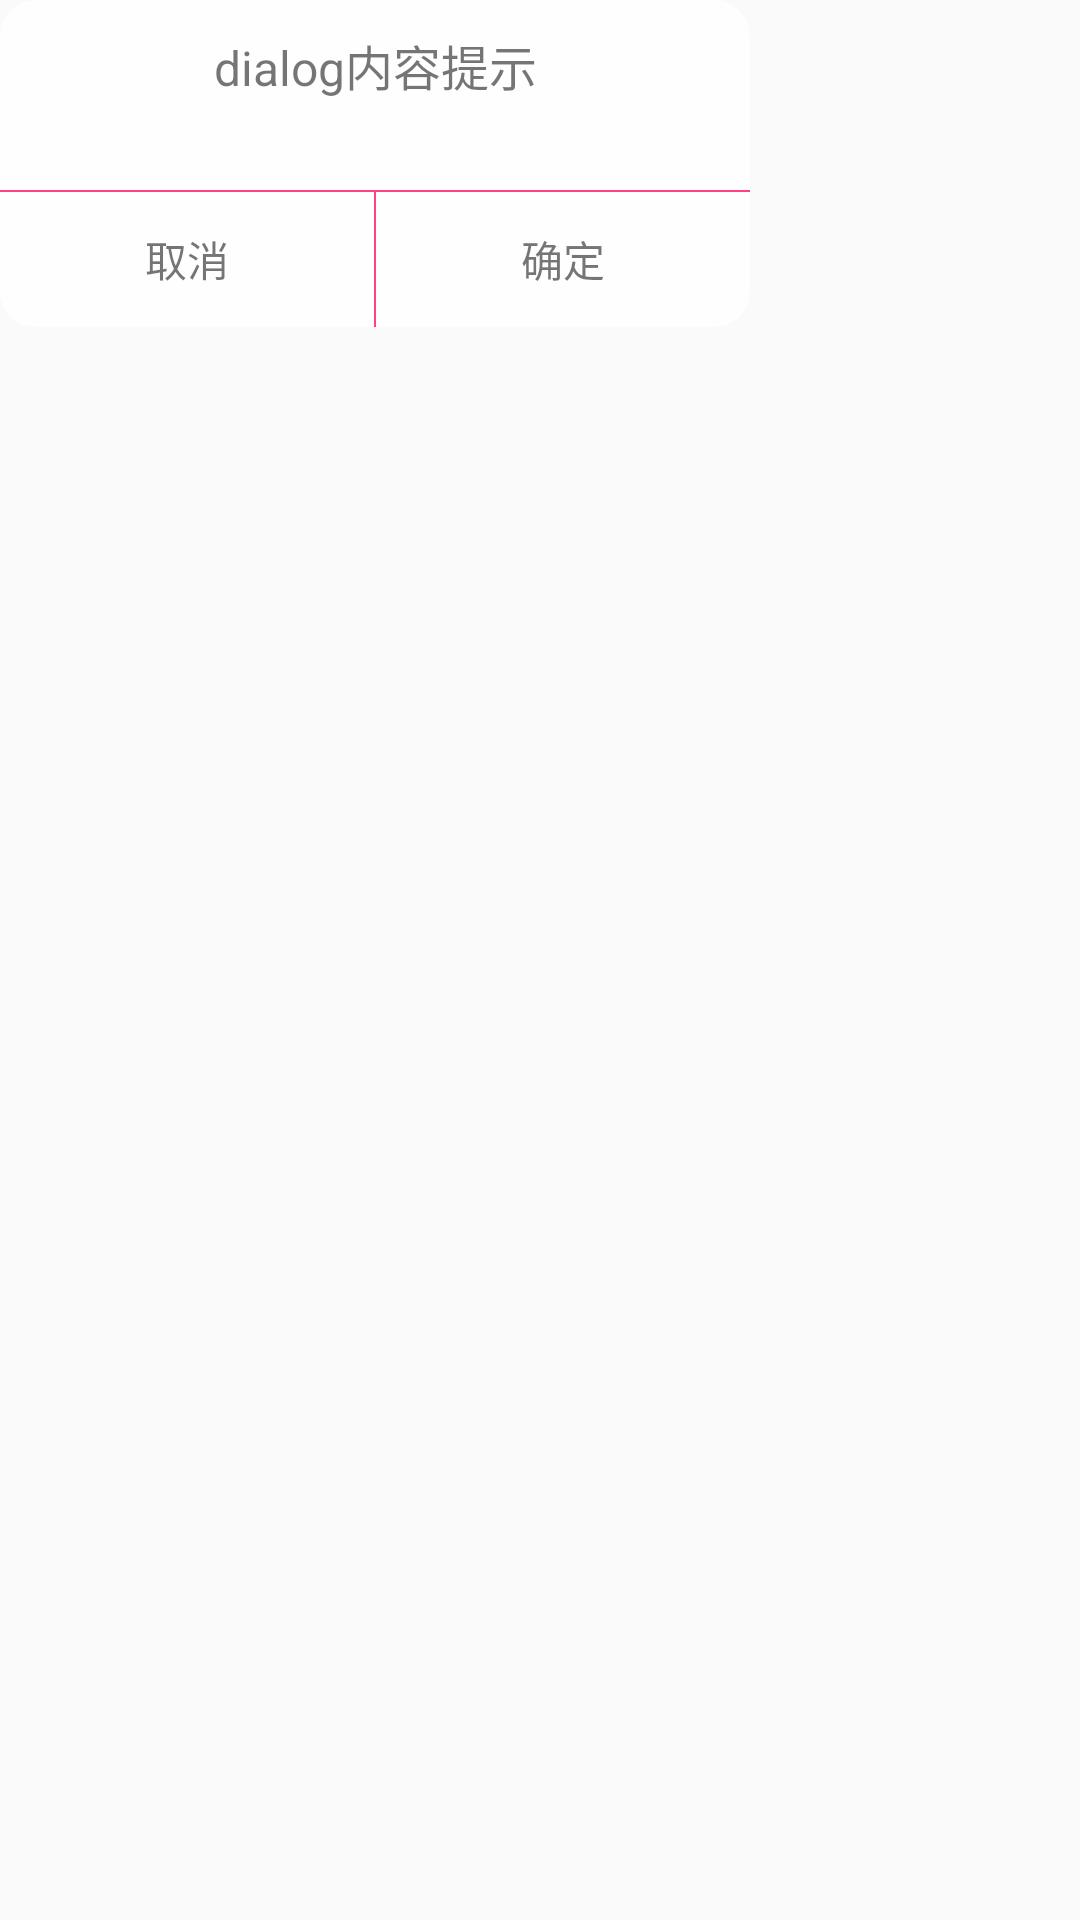

The Android layout XML behind this screen, and the referenced resources:
<!-- AndroidManifest.xml: application theme AppTheme -->
<!-- res/layout/dialog_confirm.xml -->
<?xml version="1.0" encoding="utf-8"?>
<LinearLayout xmlns:android="http://schemas.android.com/apk/res/android"
    android:layout_width="wrap_content"
    android:layout_height="wrap_content"
    android:orientation="vertical">

    <LinearLayout
        android:layout_width="250dp"
        android:layout_height="wrap_content"
        android:background="@drawable/shape_bg_corners_12"
        android:orientation="vertical">

        <TextView
            android:layout_width="match_parent"
            android:layout_height="wrap_content"
            android:gravity="center"
            android:padding="10dp"
            android:text="dialog内容提示"
            android:textSize="16sp" />

        <View
            android:layout_width="match_parent"
            android:layout_height="0.5dp"
            android:layout_marginTop="20dp"
            android:background="@color/colorAccent" />

        <LinearLayout
            android:layout_width="match_parent"
            android:layout_height="45dp"
            android:gravity="center"
            android:orientation="horizontal">

            <TextView
                android:id="@+id/tv_cancel"
                android:layout_width="wrap_content"
                android:layout_height="wrap_content"
                android:layout_weight="1"
                android:gravity="center"
                android:padding="10dp"
                android:text="取消"
                android:textSize="14sp" />

            <View
                android:layout_width="0.5dp"
                android:layout_height="match_parent"
                android:background="@color/colorAccent" />

            <TextView
                android:id="@+id/tv_confirm"
                android:layout_width="wrap_content"
                android:layout_height="wrap_content"
                android:layout_weight="1"
                android:gravity="center"
                android:padding="10dp"
                android:text="确定"
                android:textSize="14sp" />

        </LinearLayout>
    </LinearLayout>
</LinearLayout>
<!-- resources referenced by this layout -->
<resources>
  <color name="colorAccent">#FF4081</color>
  <!-- drawable shape_bg_corners_12 (drawable) -->
  <?xml version="1.0" encoding="utf-8"?>
  <shape xmlns:android="http://schemas.android.com/apk/res/android" android:shape="rectangle">
      <corners
          android:topLeftRadius="12dp"
          android:topRightRadius="12dp"
          android:bottomRightRadius="12dp"
          android:bottomLeftRadius="12dp">
      </corners>
      <solid
          android:color="#fefefe">
      </solid>
  </shape>
  <style name="AppTheme" parent="Base.Theme.AppCompat.Light.DarkActionBar">
          
          <item name="colorPrimary">@color/colorPrimary</item>
          <item name="colorPrimaryDark">@color/colorPrimaryDark</item>
          <item name="colorAccent">@color/colorAccent</item>
      </style>
  <color name="colorPrimary">#3F51B5</color>
  <color name="colorPrimaryDark">#303F9F</color>
</resources>
